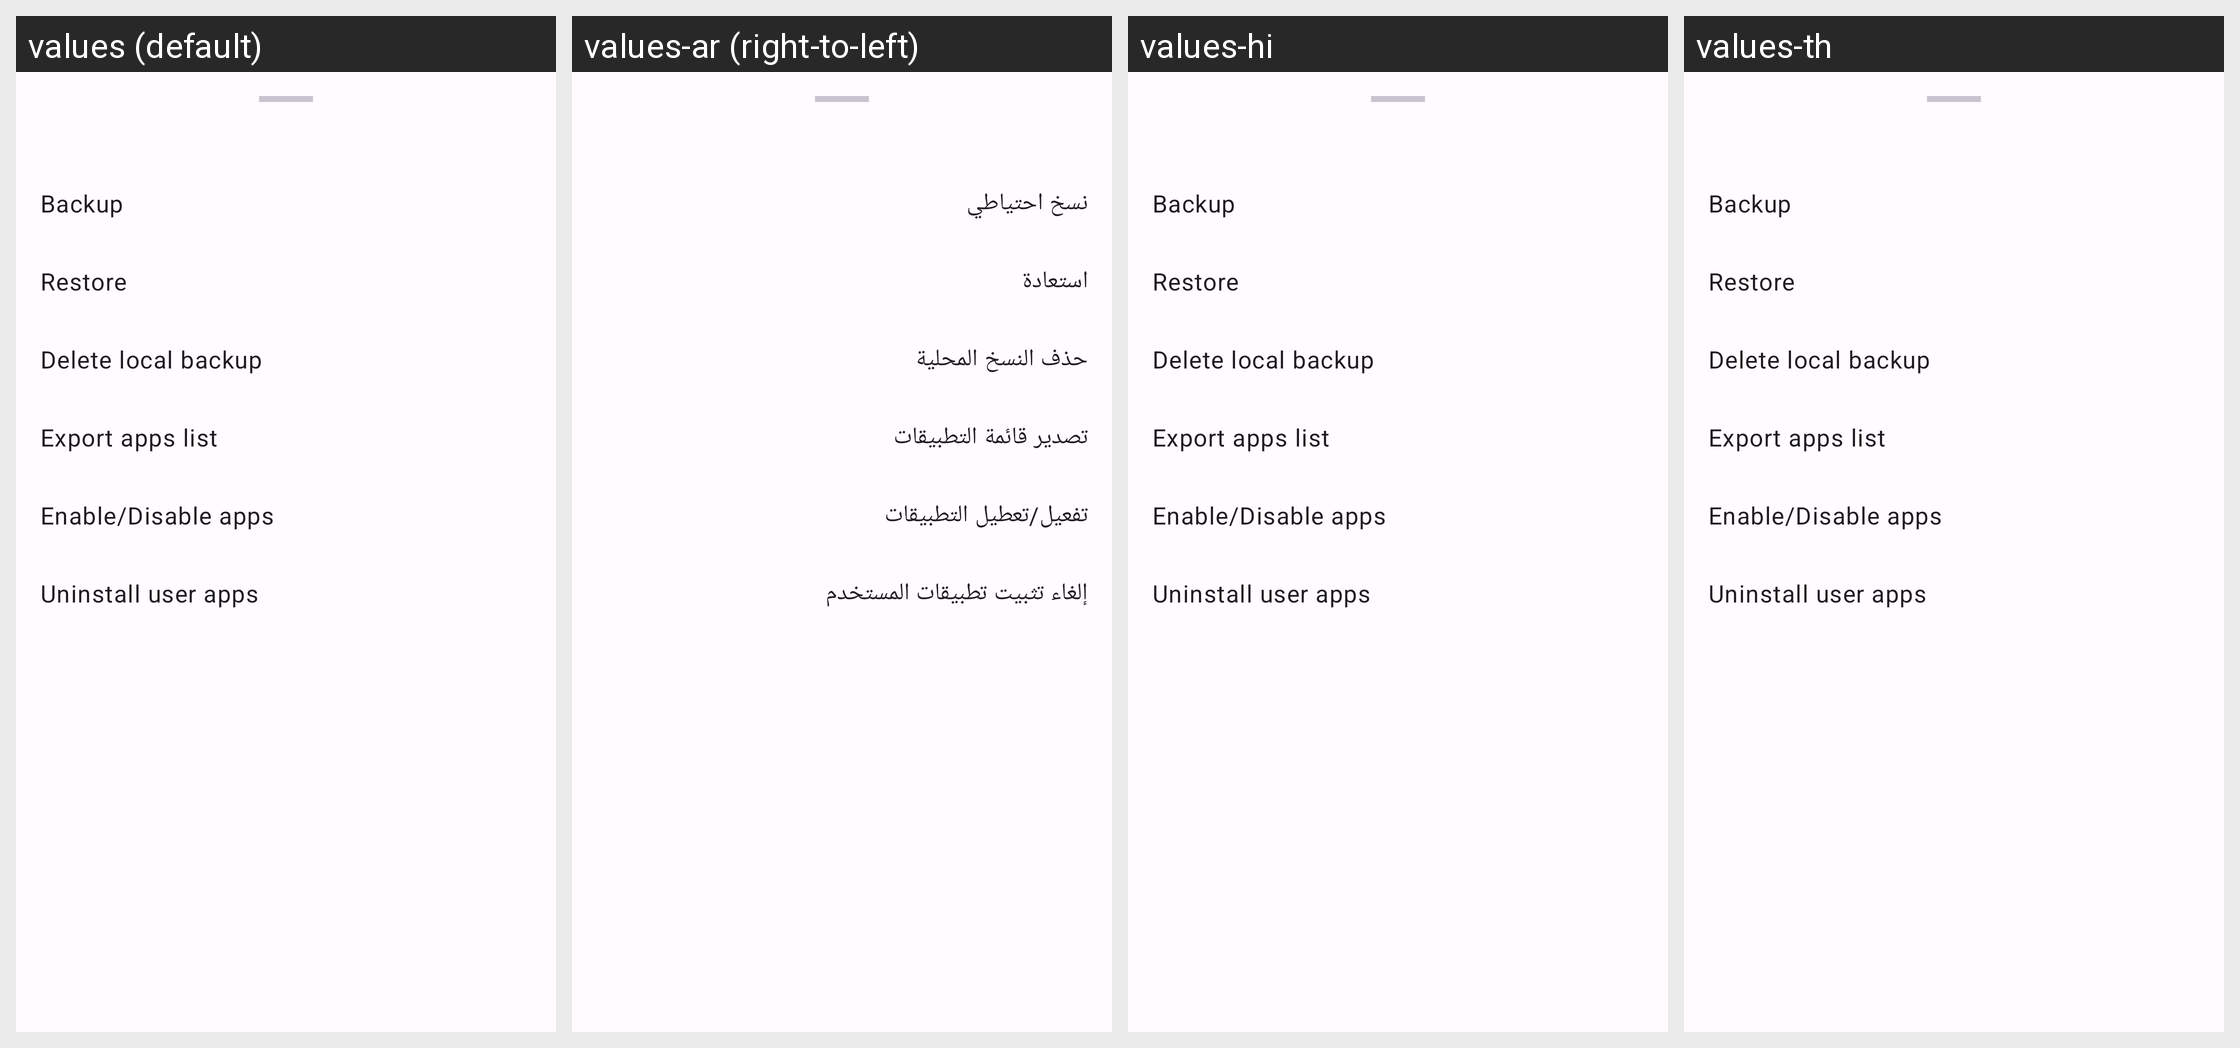

Locale-by-locale string values for the Android screen shown in this grid:
Android screen res/layout/sheet_batch.xml rendered under 4 locales, left to right: values (default), values-ar (right-to-left), values-hi, values-th. Device: Nexus 5 (rendered at 1080×1920; each locale shown at half size, 540×960, under a caption strip naming it); theme Theme.Clonix.
Other locales in the repository, not shown: values-bn, values-de, values-es, values-fa, values-fr, values-id, values-it, values-ja, values-ko, values-ms, values-pl, values-pt, values-ru, values-ta, values-tr, values-ur, values-vi, values-zh-rCN.
Strings drawn on this screen, with the default value and each locale's value (text and hints the layout hard-codes, and strings that could not be matched under every locale, appear in the picture but are not listed):

ba_backup
  values: Backup
  values-ar: نسخ احتياطي
  values-hi: Backup  [not translated; the default value is used]
  values-th: Backup  [not translated; the default value is used]

ba_restore
  values: Restore
  values-ar: استعادة
  values-hi: Restore  [not translated; the default value is used]
  values-th: Restore  [not translated; the default value is used]

ba_delete_local
  values: Delete local backup
  values-ar: حذف النسخ المحلية
  values-hi: Delete local backup  [not translated; the default value is used]
  values-th: Delete local backup  [not translated; the default value is used]

ba_export_list
  values: Export apps list
  values-ar: تصدير قائمة التطبيقات
  values-hi: Export apps list  [not translated; the default value is used]
  values-th: Export apps list  [not translated; the default value is used]

ba_enable_disable
  values: Enable/Disable apps
  values-ar: تفعيل/تعطيل التطبيقات
  values-hi: Enable/Disable apps  [not translated; the default value is used]
  values-th: Enable/Disable apps  [not translated; the default value is used]

ba_uninstall
  values: Uninstall user apps
  values-ar: إلغاء تثبيت تطبيقات المستخدم
  values-hi: Uninstall user apps  [not translated; the default value is used]
  values-th: Uninstall user apps  [not translated; the default value is used]
